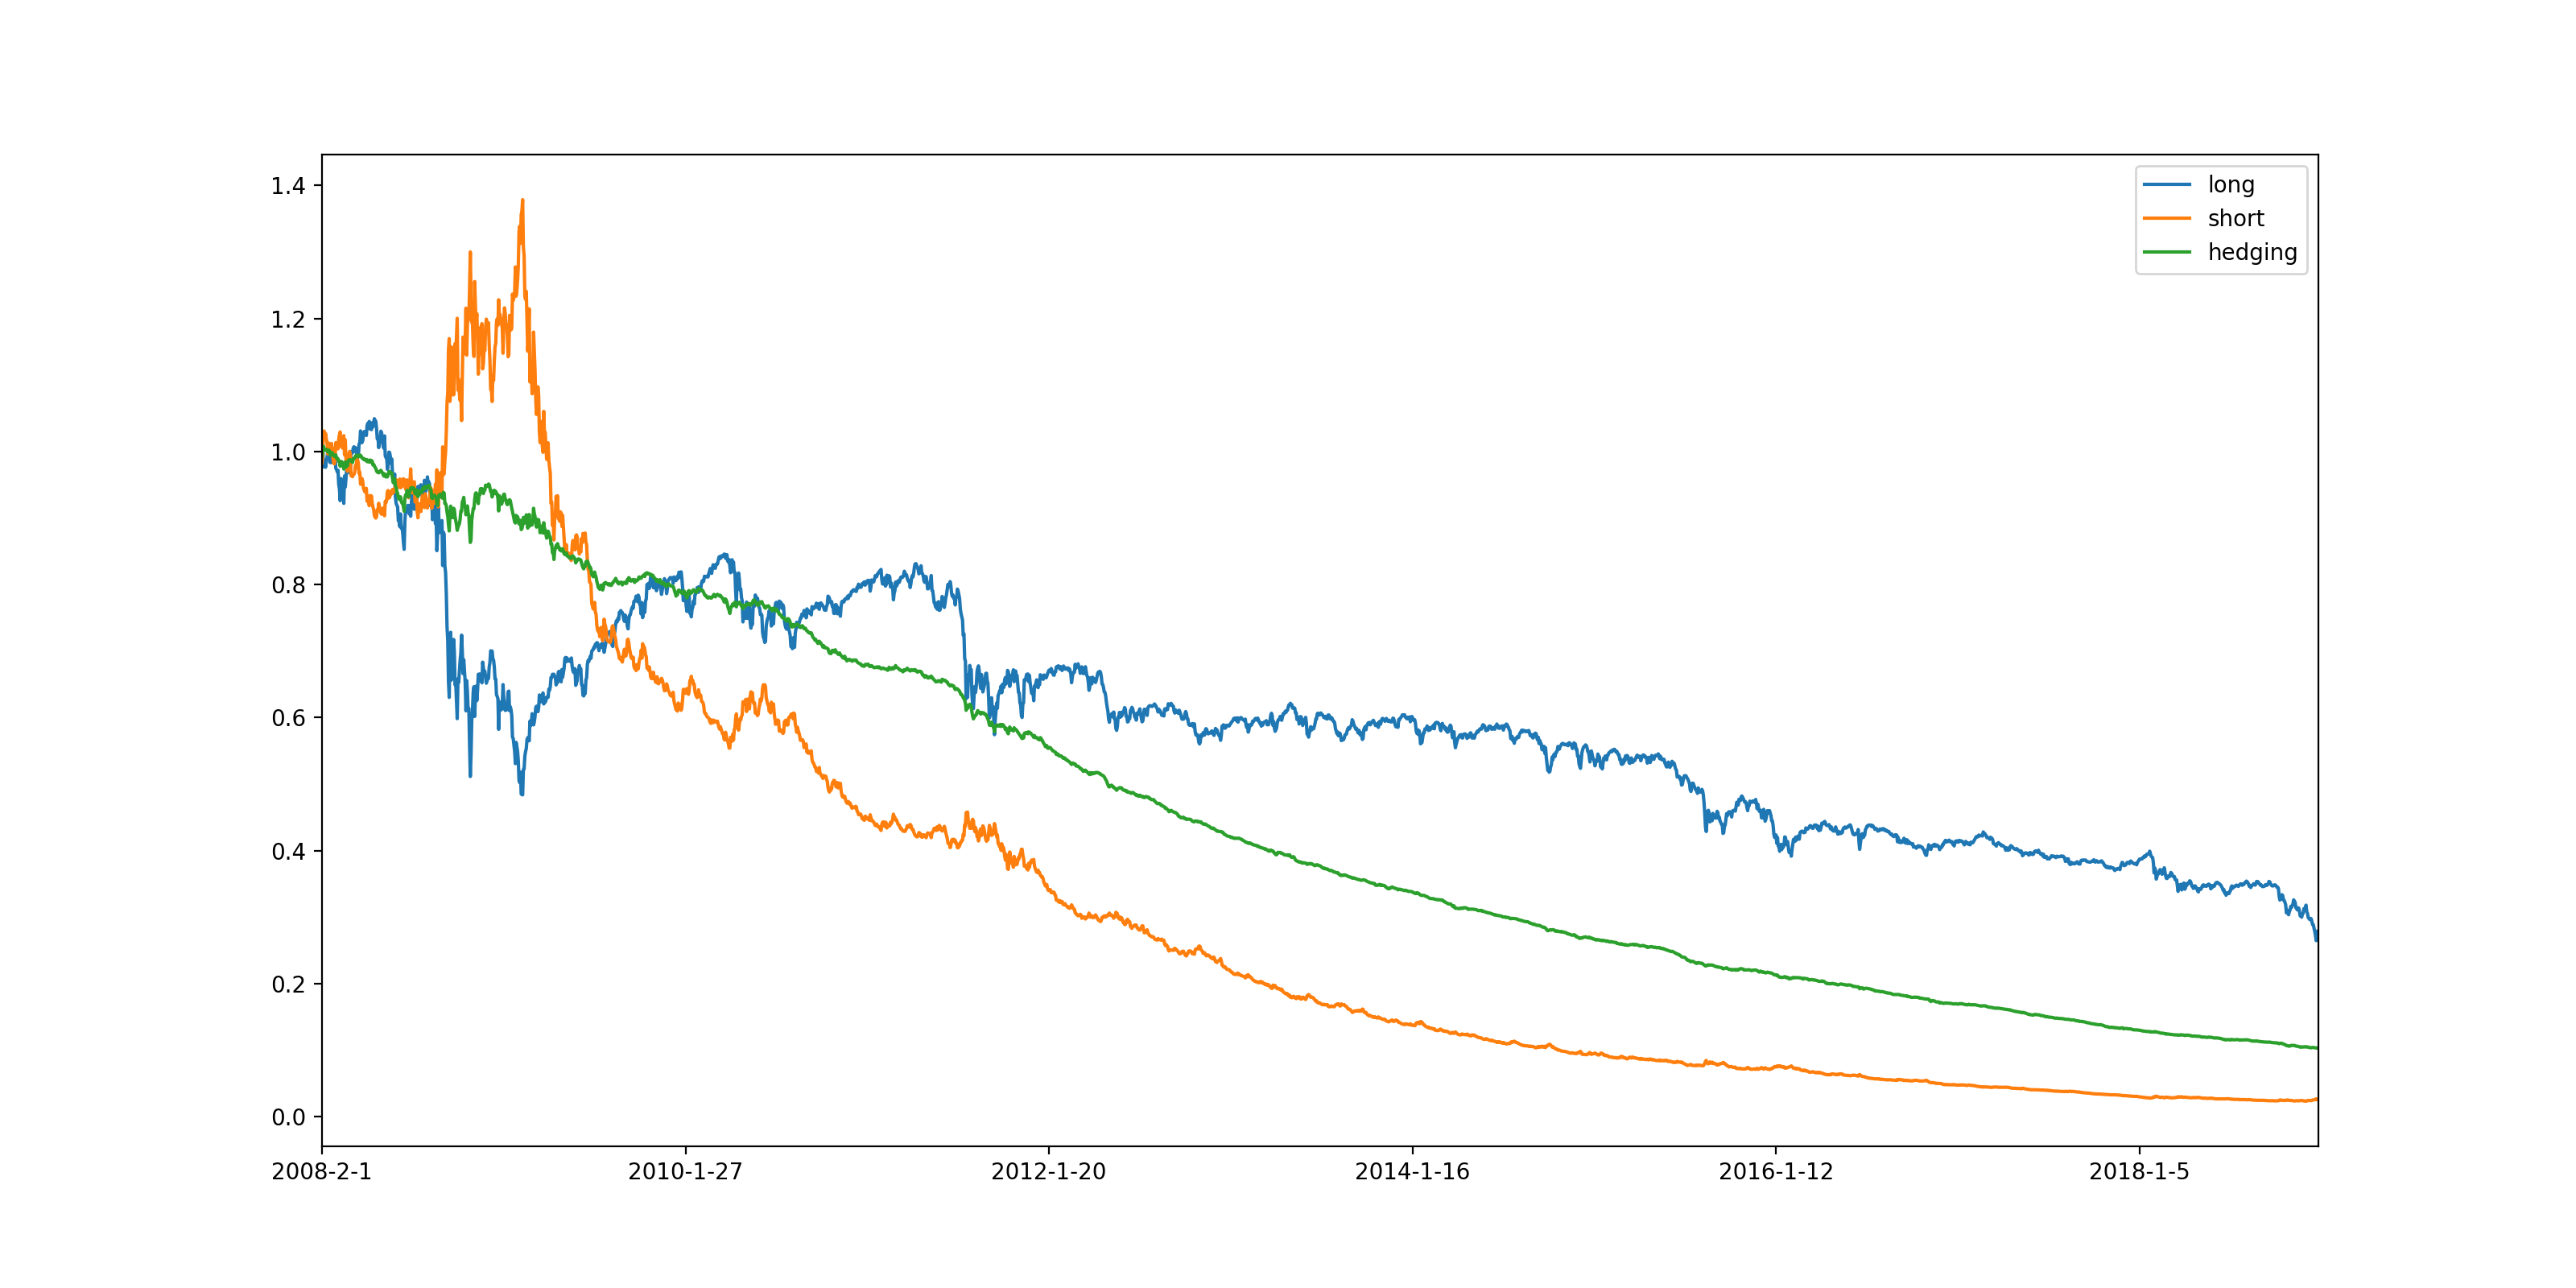

The table this chart was drawn from, first rows:
, return, sharpe_ratio, max_drawdown_ratio, max_drawdown_days
long, 0.2785, -0.4448, 0.7479, 3875
short, 0.02526, -1.678, 0.9832, 3556
hedging, 0.103, -3.838, 0.8978, 3979
